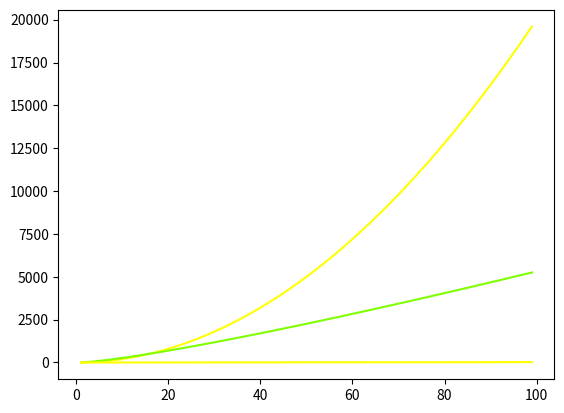

Source code (Python):
import matplotlib.pyplot as plt 
import numpy as np
import math

xpoints = np.array([x for x in range(1, 100)])
ypoints1 = np.array([2*x**2 for x in range(1, 100)])
ypoints2 = np.array([8*x*np.log2(x) for x in range(1, 100)])

plt.plot(xpoints, ypoints1, color='yellow')
plt.plot(xpoints, ypoints2, color='chartreuse')
plt.show()

ypoints3 = np.array([(1/4) * x - np.log(x) for x in range(1, 100)])

plt.plot(xpoints, ypoints3, color='yellow')
plt.show()